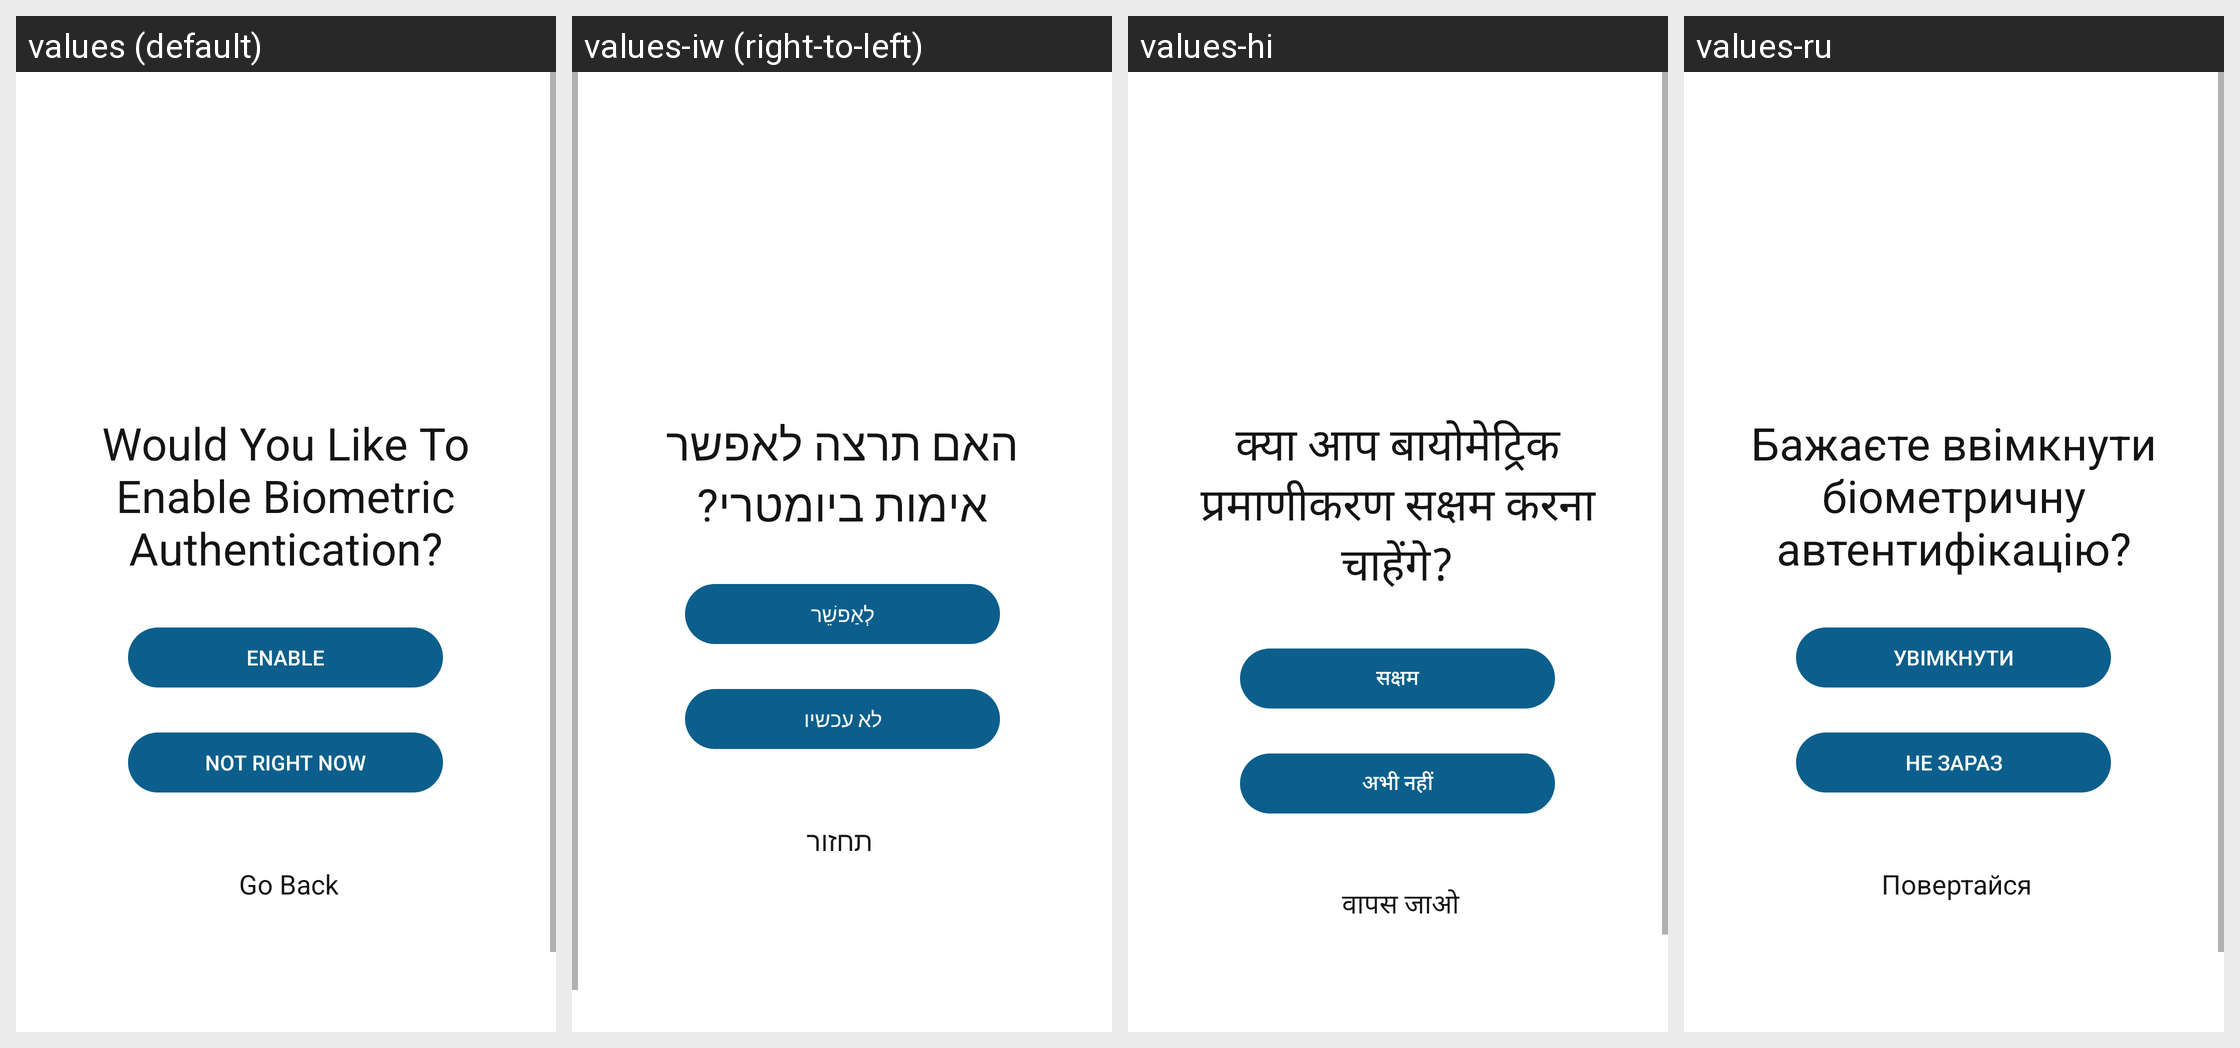

Translations of the strings shown on this Android screen, per locale in the grid:
Android screen res/layout/activity_set_biometrics.xml rendered under 4 locales, left to right: values (default), values-iw (right-to-left), values-hi, values-ru. Device: Nexus 5 (rendered at 1080×1920; each locale shown at half size, 540×960, under a caption strip naming it); theme Theme.BillTracker.
Other locales in the repository, not shown: values-de, values-es, values-fr, values-it, values-ja, values-zh.
Strings drawn on this screen, with the default value and each locale's value (text and hints the layout hard-codes, and strings that could not be matched under every locale, appear in the picture but are not listed):

enableBiometrics
  values: Would You Like To Enable Biometric Authentication?
  values-iw: האם תרצה לאפשר אימות ביומטרי?
  values-hi: क्या आप बायोमेट्रिक प्रमाणीकरण सक्षम करना चाहेंगे?
  values-ru: Бажаєте ввімкнути біометричну автентифікацію?

enable
  values: Enable
  values-iw: לְאַפשֵׁר
  values-hi: सक्षम
  values-ru: Увімкнути

notRightNow
  values: Not Right Now
  values-iw: לא עכשיו
  values-hi: अभी नहीं
  values-ru: Не зараз

goBack
  values: Go Back
  values-iw: תחזור
  values-hi: वापस जाओ
  values-ru: Повертайся
